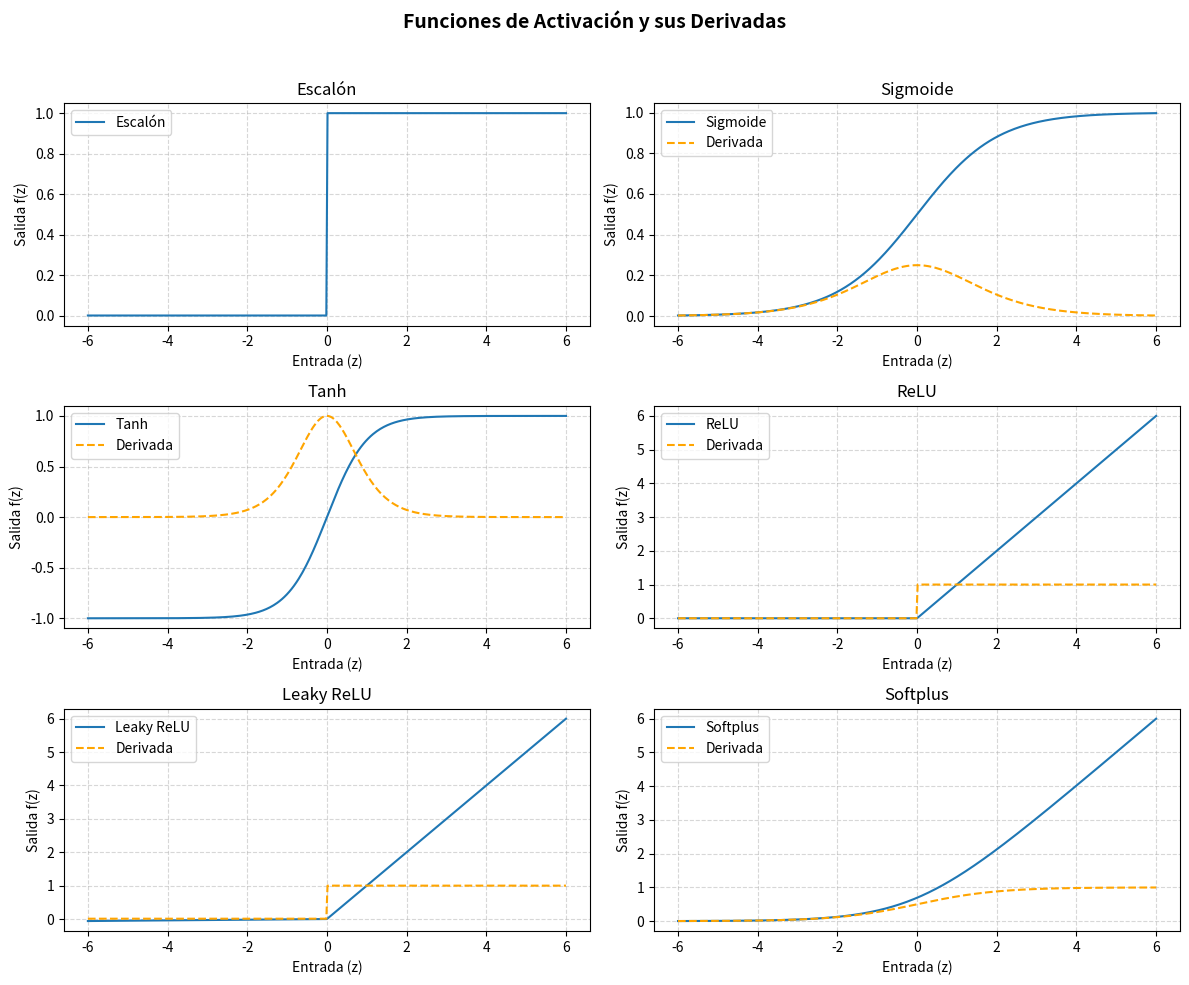

Write the Python code that produced this figure.
# =========================================================
# 32 - FUNCIONES DE ACTIVACIÓN
# ---------------------------------------------------------
# Descripción:
#   Este script muestra las principales funciones de
#   activación utilizadas en redes neuronales, tanto su
#   forma como su derivada.
#
#   Las funciones de activación definen la salida de una
#   neurona a partir de su entrada neta (suma ponderada),
#   introduciendo **no linealidad** al modelo.
#
#   Aquí se grafican:
#       • Escalón binario
#       • Sigmoide (logística)
#       • Tangente hiperbólica (tanh)
#       • ReLU (Rectified Linear Unit)
#       • Leaky ReLU
#
#   Además, se calcula y muestra su derivada para entender
#   su efecto sobre el gradiente durante el aprendizaje.
#
#   Estas funciones son fundamentales para permitir que las
#   redes multicapa aprendan relaciones no lineales.
# =========================================================

import numpy as np
import matplotlib.pyplot as plt

# ---------------------------------------------------------
# 1. Definición de funciones de activación
# ---------------------------------------------------------

def escalon(x):
    return np.where(x >= 0, 1, 0)

def sigmoide(x):
    return 1 / (1 + np.exp(-x))

def tanh(x):
    return np.tanh(x)

def relu(x):
    return np.maximum(0, x)

def leaky_relu(x, alpha=0.01):
    return np.where(x >= 0, x, alpha * x)

def softplus(x):
    return np.log(1 + np.exp(x))

# ---------------------------------------------------------
# 2. Derivadas (para retropropagación)
# ---------------------------------------------------------
def derivada_sigmoide(x):
    s = sigmoide(x)
    return s * (1 - s)

def derivada_tanh(x):
    return 1 - np.tanh(x)**2

def derivada_relu(x):
    return np.where(x > 0, 1, 0)

def derivada_leaky_relu(x, alpha=0.01):
    return np.where(x > 0, 1, alpha)

def derivada_softplus(x):
    return sigmoide(x)  # derivada de softplus = sigmoide

# ---------------------------------------------------------
# 3. Rango de valores para evaluar las funciones
# ---------------------------------------------------------
x = np.linspace(-6, 6, 400)

# Diccionario de funciones y derivadas
funciones = {
    "Escalón": (escalon, None),
    "Sigmoide": (sigmoide, derivada_sigmoide),
    "Tanh": (tanh, derivada_tanh),
    "ReLU": (relu, derivada_relu),
    "Leaky ReLU": (leaky_relu, derivada_leaky_relu),
    "Softplus": (softplus, derivada_softplus)
}

# ---------------------------------------------------------
# 4. Visualización de funciones y derivadas
# ---------------------------------------------------------
plt.figure(figsize=(12, 10))
plt.suptitle("Funciones de Activación y sus Derivadas", fontsize=14, fontweight="bold")

for i, (nombre, (f, df)) in enumerate(funciones.items()):
    y = f(x)
    plt.subplot(3, 2, i+1)
    plt.plot(x, y, label=f"{nombre}")
    
    if df is not None:
        dy = df(x)
        plt.plot(x, dy, '--', label="Derivada", color='orange')
    
    plt.title(nombre)
    plt.xlabel("Entrada (z)")
    plt.ylabel("Salida f(z)")
    plt.grid(True, linestyle="--", alpha=0.5)
    plt.legend()

plt.tight_layout(rect=[0, 0, 1, 0.96])
plt.show()

# ---------------------------------------------------------
# 5. Comentario interpretativo
# ---------------------------------------------------------
print("==============================================")
print("ANÁLISIS DE FUNCIONES DE ACTIVACIÓN")
print("==============================================")
print("""
🔹 Escalón:
   - Salta de 0 a 1. No tiene derivada útil (discontinua).
   - Solo sirve para redes muy simples como el perceptrón clásico.

🔹 Sigmoide:
   - Suaviza la salida entre 0 y 1.
   - Buena para probabilidades, pero su derivada se aplana (problema del gradiente).

🔹 Tanh:
   - Similar a Sigmoide pero centrada en 0 (-1 a 1).
   - Tiende a converger mejor.

🔹 ReLU:
   - Rápida y eficiente (usa solo valores positivos).
   - Es la más usada en redes profundas (CNN, MLP).
   - Derivada simple (0 o 1).

🔹 Leaky ReLU:
   - Variante de ReLU que evita que la neurona “muera”
     permitiendo un pequeño gradiente negativo.

🔹 Softplus:
   - Suaviza la ReLU, derivada = sigmoide.
   - Común en redes probabilísticas o autoencoders.
""")
